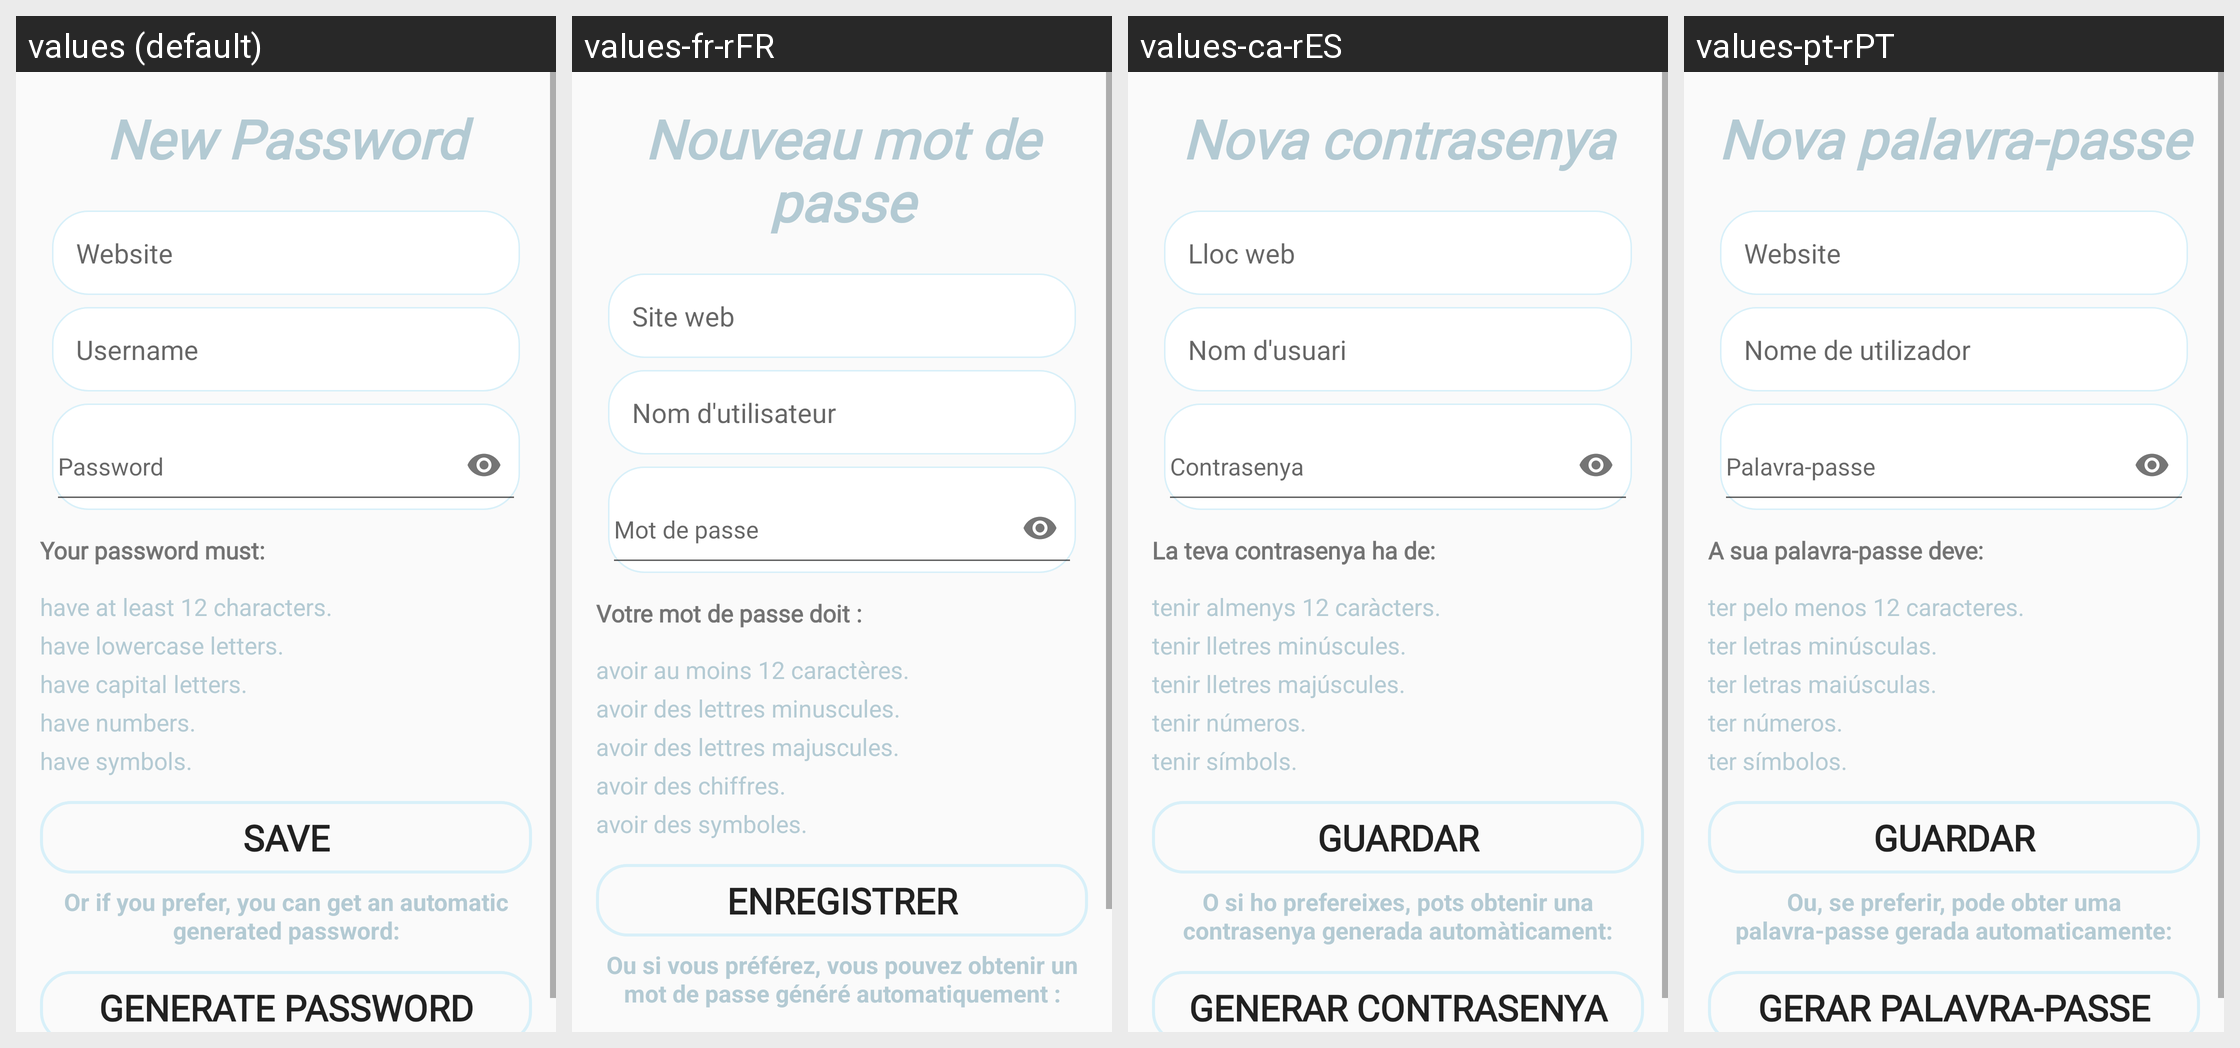

Strings drawn on this Android screen and how each of the app's shown locales translates them:
Android screen res/layout/fragment_create.xml rendered under 4 locales, left to right: values (default), values-fr-rFR, values-ca-rES, values-pt-rPT. Device: Nexus 5 (rendered at 1080×1920; each locale shown at half size, 540×960, under a caption strip naming it); theme Theme.Splash.
Other locales in the repository, not shown: values-es-rES, values-eu, values-gl, values-it-rIT.
Strings drawn on this screen, with the default value and each locale's value (text and hints the layout hard-codes, and strings that could not be matched under every locale, appear in the picture but are not listed):

new_password
  values: New Password
  values-fr-rFR: Nouveau mot de passe
  values-ca-rES: Nova contrasenya
  values-pt-rPT: Nova palavra-passe

website
  values: Website
  values-fr-rFR: Site web
  values-ca-rES: Lloc web
  values-pt-rPT: Website

username
  values: Username
  values-fr-rFR: Nom d'utilisateur
  values-ca-rES: Nom d'usuari
  values-pt-rPT: Nome de utilizador

password
  values: Password
  values-fr-rFR: Mot de passe
  values-ca-rES: Contrasenya
  values-pt-rPT: Palavra-passe

your_password
  values: Your password must:
  values-fr-rFR: Votre mot de passe doit :
  values-ca-rES: La teva contrasenya ha de:
  values-pt-rPT: A sua palavra-passe deve:

have_lenght
  values: have at least 12 characters.
  values-fr-rFR: avoir au moins 12 caractères.
  values-ca-rES: tenir almenys 12 caràcters.
  values-pt-rPT: ter pelo menos 12 caracteres.

lowercase_letters
  values: have lowercase letters.
  values-fr-rFR: avoir des lettres minuscules.
  values-ca-rES: tenir lletres minúscules.
  values-pt-rPT: ter letras minúsculas.

capital_letters
  values: have capital letters.
  values-fr-rFR: avoir des lettres majuscules.
  values-ca-rES: tenir lletres majúscules.
  values-pt-rPT: ter letras maiúsculas.

numbers
  values: have numbers.
  values-fr-rFR: avoir des chiffres.
  values-ca-rES: tenir números.
  values-pt-rPT: ter números.

symbols
  values: have symbols.
  values-fr-rFR: avoir des symboles.
  values-ca-rES: tenir símbols.
  values-pt-rPT: ter símbolos.

save
  values: Save
  values-fr-rFR: Enregistrer
  values-ca-rES: Guardar
  values-pt-rPT: Guardar

choice
  values: Or if you prefer, you can get an automatic generated password:
  values-fr-rFR: Ou si vous préférez, vous pouvez obtenir un mot de passe généré automatiquement :
  values-ca-rES: O si ho prefereixes, pots obtenir una contrasenya generada automàticament:
  values-pt-rPT: Ou, se preferir, pode obter uma palavra-passe gerada automaticamente:
